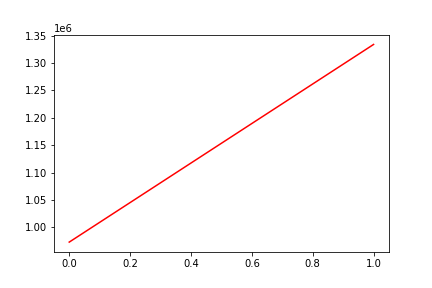

The table this chart was drawn from, first rows:
, date, assets
0, 0, 972780
1, 20100326, 1334066
